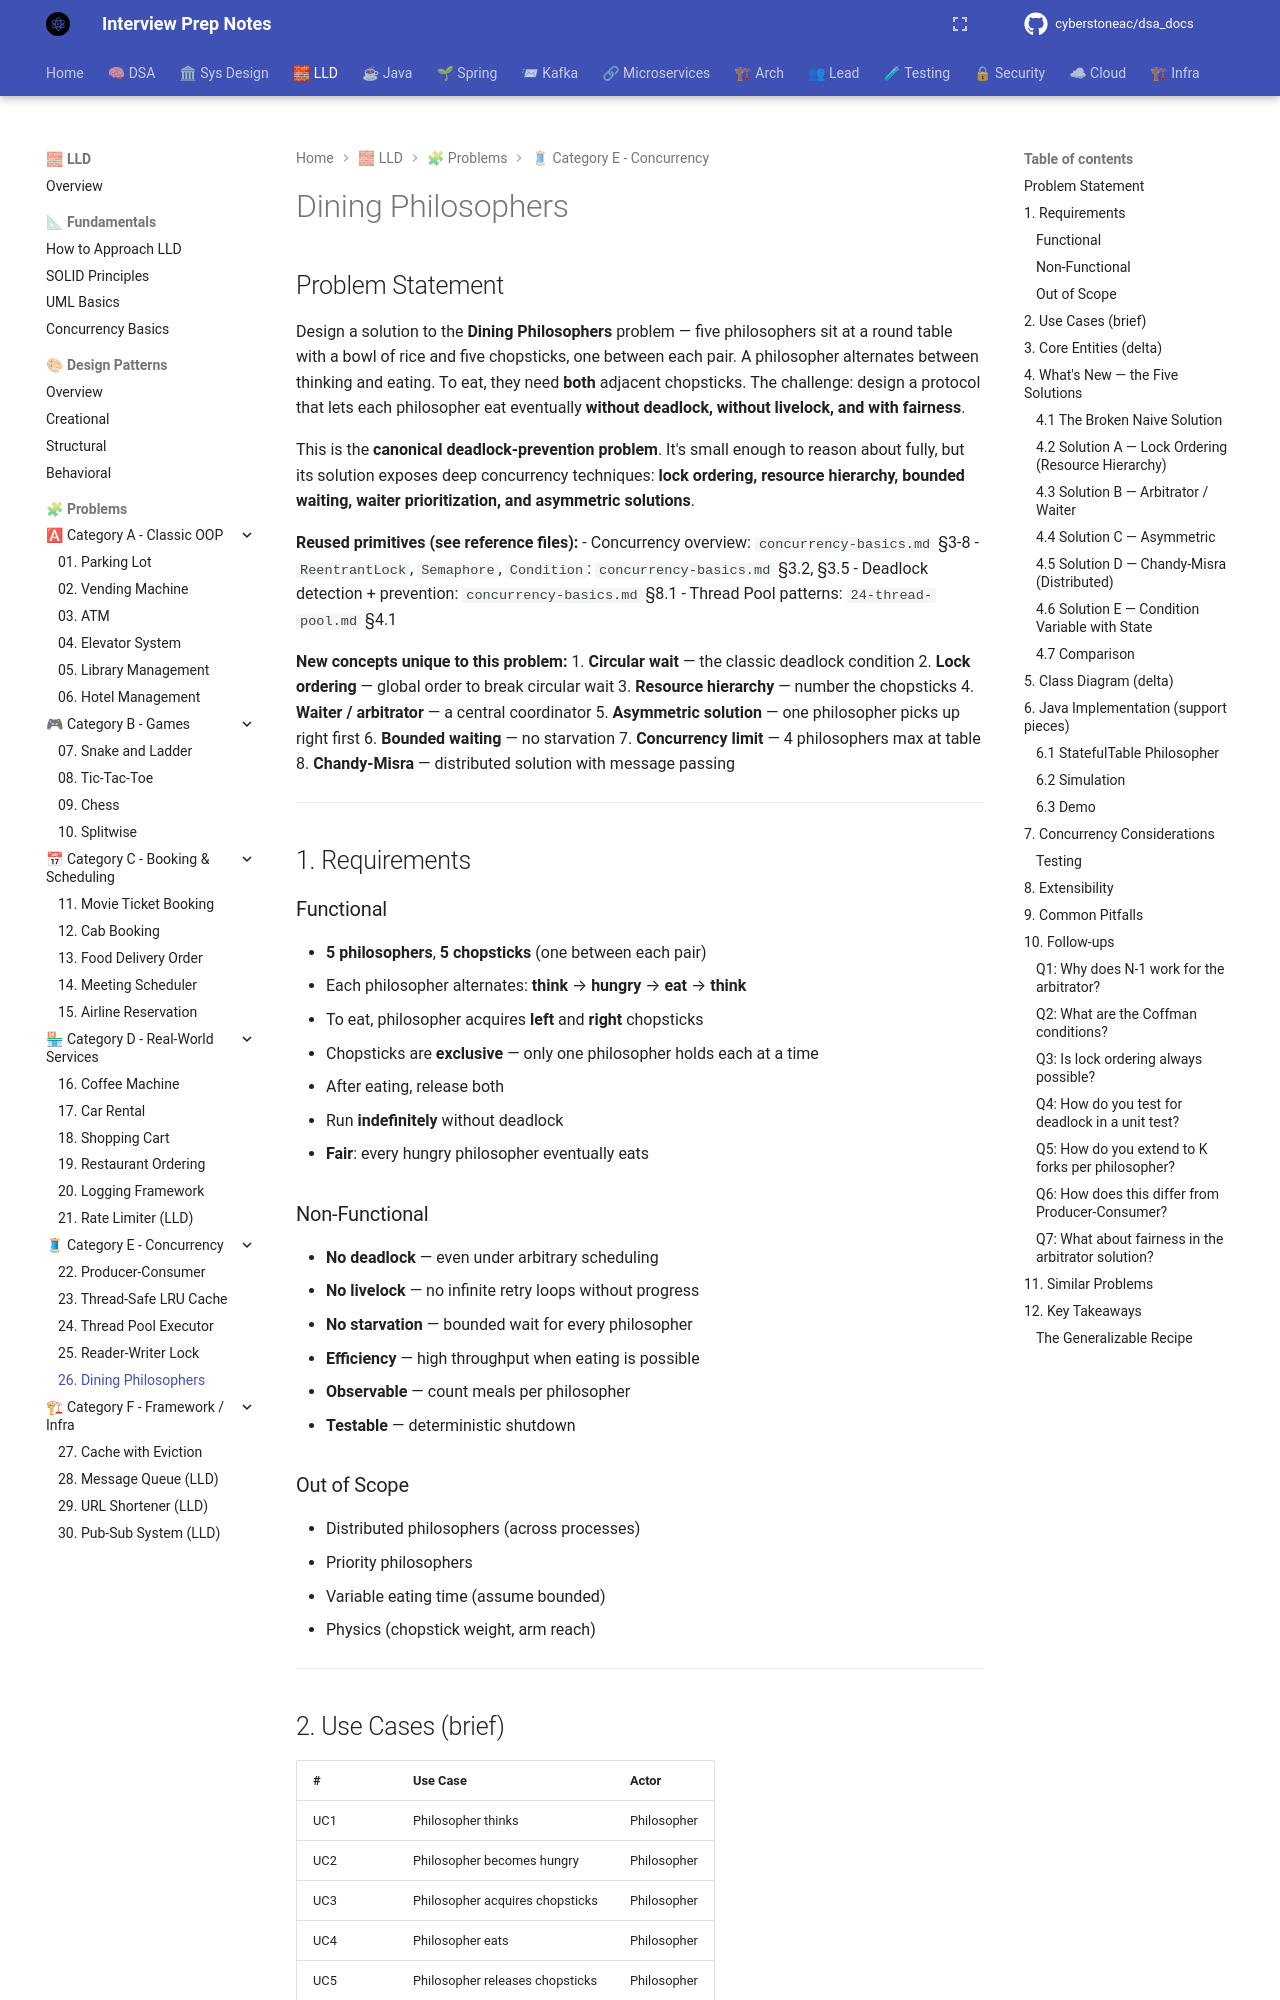

repository: cyberstoneac/dsa_docs · page: lld/problems/26-dining-philosophers/index.html · generator: mkdocs

# Dining Philosophers

## Problem Statement

Design a solution to the **Dining Philosophers** problem — five philosophers sit at a round table with a bowl of rice and five chopsticks, one between each pair. A philosopher alternates between thinking and eating. To eat, they need **both** adjacent chopsticks. The challenge: design a protocol that lets each philosopher eat eventually **without deadlock, without livelock, and with fairness**.

This is the **canonical deadlock-prevention problem**. It's small enough to reason about fully, but its solution exposes deep concurrency techniques: **lock ordering, resource hierarchy, bounded waiting, waiter prioritization, and asymmetric solutions**.

**Reused primitives (see reference files):**
- Concurrency overview: `concurrency-basics.md` §3-8
- `ReentrantLock`, `Semaphore`, `Condition`: `concurrency-basics.md` §3.2, §3.5
- Deadlock detection + prevention: `concurrency-basics.md` §8.1
- Thread Pool patterns: `24-thread-pool.md` §4.1

**New concepts unique to this problem:**
1. **Circular wait** — the classic deadlock condition
2. **Lock ordering** — global order to break circular wait
3. **Resource hierarchy** — number the chopsticks
4. **Waiter / arbitrator** — a central coordinator
5. **Asymmetric solution** — one philosopher picks up right first
6. **Bounded waiting** — no starvation
7. **Concurrency limit** — 4 philosophers max at table
8. **Chandy-Misra** — distributed solution with message passing

---

## 1. Requirements

### Functional

- **5 philosophers**, **5 chopsticks** (one between each pair)
- Each philosopher alternates: **think** → **hungry** → **eat** → **think**
- To eat, philosopher acquires **left** and **right** chopsticks
- Chopsticks are **exclusive** — only one philosopher holds each at a time
- After eating, release both
- Run **indefinitely** without deadlock
- **Fair**: every hungry philosopher eventually eats

### Non-Functional

- **No deadlock** — even under arbitrary scheduling
- **No livelock** — no infinite retry loops without progress
- **No starvation** — bounded wait for every philosopher
- **Efficiency** — high throughput when eating is possible
- **Observable** — count meals per philosopher
- **Testable** — deterministic shutdown

### Out of Scope

- Distributed philosophers (across processes)
- Priority philosophers
- Variable eating time (assume bounded)
- Physics (chopstick weight, arm reach)

---

## 2. Use Cases (brief)

| # | Use Case | Actor |
|---|---|---|
| UC1 | Philosopher thinks | Philosopher |
| UC2 | Philosopher becomes hungry | Philosopher |
| UC3 | Philosopher acquires chopsticks | Philosopher |
| UC4 | Philosopher eats | Philosopher |
| UC5 | Philosopher releases chopsticks | Philosopher |
| UC6 | Monitor throughput | Observer |
| UC7 | Stop the simulation | Owner |

---
